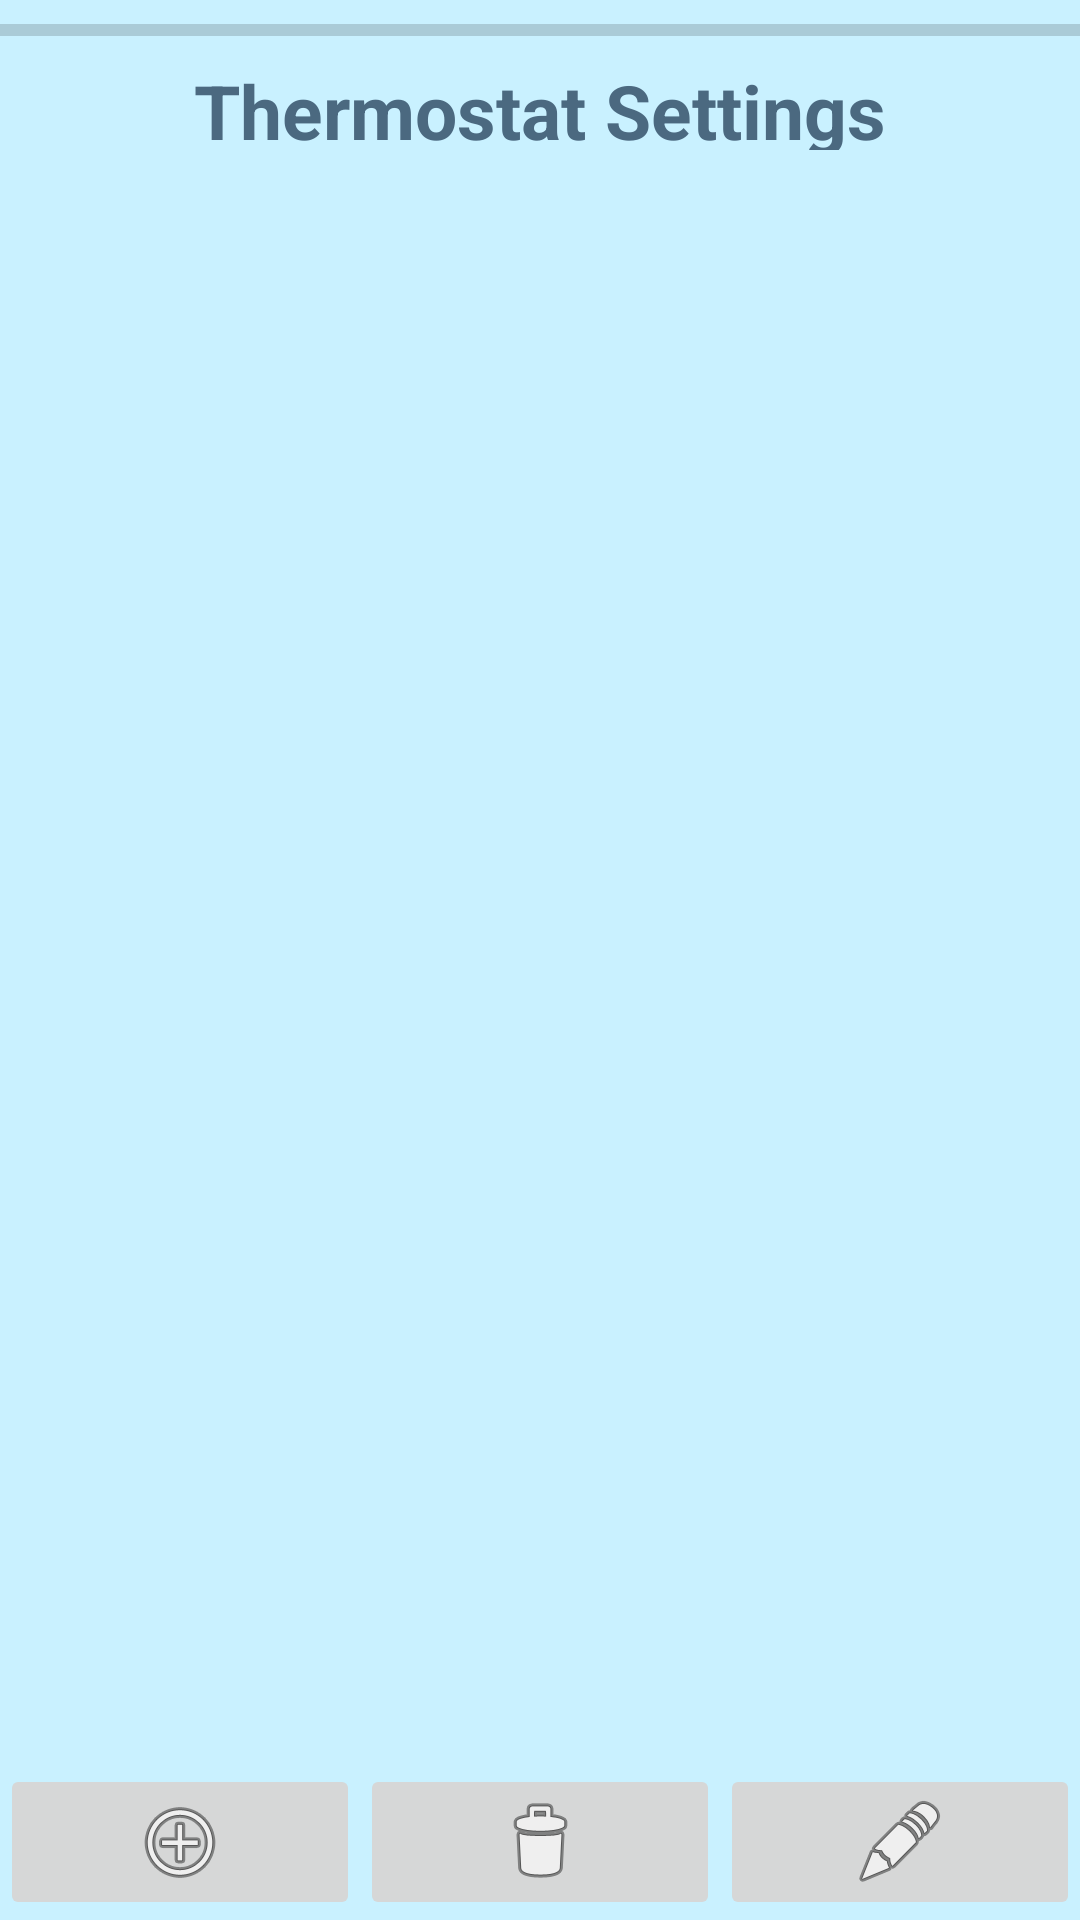

Reconstruct the res/layout file that produces this screen, plus the resources it refers to.
<!-- AndroidManifest.xml: application theme Theme.AppCompat.Light.DarkActionBar -->
<!-- res/layout/activity_thermostat.xml -->
<?xml version="1.0" encoding="utf-8"?>
<RelativeLayout xmlns:android="http://schemas.android.com/apk/res/android"
    xmlns:tools="http://schemas.android.com/tools"
    android:layout_width="match_parent"
    android:layout_height="match_parent"
    android:orientation="vertical"
    android:background="@color/colorThermostatBackground"
    tools:context=".Thermostat">

    <ProgressBar
        android:id="@+id/thermostatProgressBar"
        style="?android:attr/progressBarStyleHorizontal"
        android:layout_width="match_parent"
        android:layout_height="20dp"
        android:layout_alignParentStart="true"
        android:visibility="visible" />

    <TextView
        android:id="@+id/thermostatTitle"
        android:layout_width="match_parent"
        android:layout_height="30dp"
        android:textColor="@color/darkgray"
        android:textSize="25sp"
        android:textStyle="bold"
        android:textAlignment="center"
        android:layout_below="@+id/thermostatProgressBar"
        android:text="@string/thermostatTitleText" />

    <ListView
        android:id="@+id/thermostat_list"
        android:gravity="center"
        android:layout_width="match_parent"
        android:layout_height="wrap_content"
        android:choiceMode="singleChoice"
        android:listSelector="@color/sleectedListView"
        android:layout_below="@+id/thermostatTitle"
        android:layout_above="@+id/footer">

    </ListView>

    <TextView
        android:id="@+id/footer"
        android:textSize="15sp"
        android:layout_width="match_parent"
        android:layout_height="wrap_content"
        android:layout_above="@+id/activity_button_bar"
        android:textAlignment="center"
        android:text="" />

    <LinearLayout
        android:id="@+id/activity_button_bar"
        android:layout_width="match_parent"
        android:layout_height="wrap_content"
        android:orientation="horizontal"
        android:layout_alignParentBottom="true"
        >

        <ImageButton
            android:contentDescription="@string/btn_add"
            android:id="@+id/activity_button_add"
            android:layout_width="wrap_content"
            android:layout_height="wrap_content"
            android:src="@android:drawable/ic_menu_add"
            android:layout_weight="1"/>

        <ImageButton
            android:contentDescription="@string/btn_delete"
            android:id="@+id/activity_button_delete"
            android:layout_width="wrap_content"
            android:layout_height="wrap_content"
            android:src="@android:drawable/ic_menu_delete"
            android:layout_weight="1"/>

        <ImageButton
            android:contentDescription="@string/btn_edit"
            android:id="@+id/activity_button_edit"
            android:layout_width="wrap_content"
            android:layout_height="wrap_content"
            android:src="@android:drawable/ic_menu_edit"
            android:layout_weight="1"/>

    </LinearLayout>

</RelativeLayout>
<!-- resources referenced by this layout -->
<resources>
  <color name="colorThermostatBackground">#c9f1ff</color>
  <color name="darkgray">#4b6980</color>
  <color name="sleectedListView">#a0e7ff</color>
  <string name="btn_add">add</string>
  <string name="btn_delete">delete</string>
  <string name="btn_edit">edit</string>
      btn_delete
  <string name="thermostatTitleText"> Thermostat Settings </string>
</resources>
